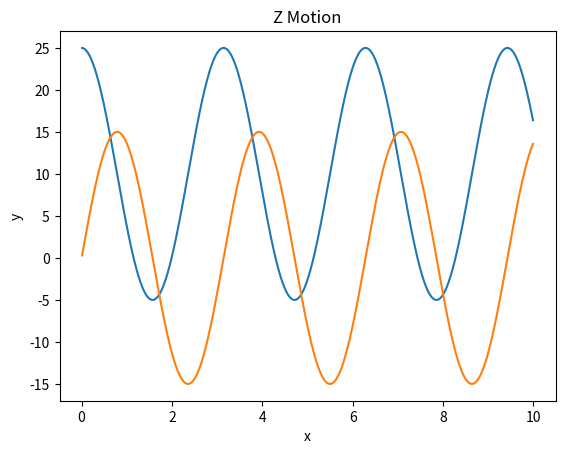

Here is the Python script that generated this plot:
from matplotlib import pyplot as plt
import numpy as np
import math


# p: Center of an object position
# r: Radius
# T: Frequency

gAngle = 0.0

def getCircularMotionX(p, r, T):
    x = np.arange(0.01, 10.0, 0.01)
    Angles = gAngle + T * x;
    y = p + r * np.cos(Angles)

    return x, y

def getCircularMotionZ(p, r, T):
    x = np.arange(0.01, 10.0, 0.01)
    Angles = gAngle + T * x;
    y = p + r * np.sin(Angles)

    return x, y

x,y = getCircularMotionX(10.0, 15.0, 2.0)
plt.plot(x, y)
plt.xlabel('x')
plt.ylabel('y')
plt.title('X Motion')
plt.show()

x,y = getCircularMotionZ(0.0, 15.0, 2.0)
plt.plot(x, y)
plt.xlabel('x')
plt.ylabel('y')
plt.title('Z Motion')
plt.show()
